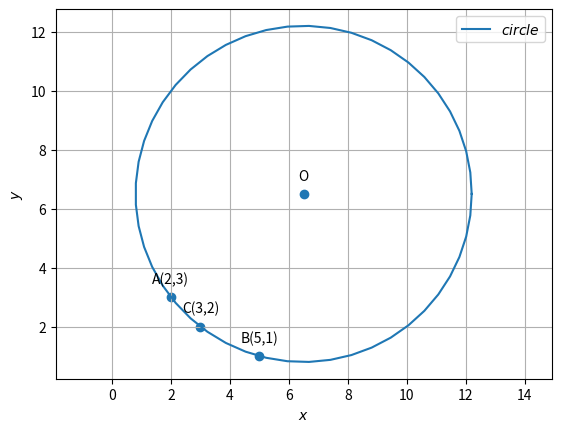

This figure's Python source:
import numpy as np
import matplotlib.pyplot as plt
from numpy import linalg as LA
O = np.array(([13/2,13/2])) # found from eq
A = np.array(([2,3])) # passing through Point 1
B = np.array(([5,1])) # passing through Point 2
C= np.array(([3,2])) # # passing through Point 3 
f = 52  # solved from equation
r = np.sqrt(LA.norm(O)**2-f)

# function to generate circle
def circ_gen(O,r):
	len = 50
	theta = np.linspace(0,2*np.pi,len)
	x_circ = np.zeros((2,len))
	x_circ[0,:] = r*np.cos(theta)
	x_circ[1,:] = r*np.sin(theta)
	x_circ = (x_circ.T + O).T
	return x_circ

##Generating the circle
x_circ= circ_gen(O,r)
plt.plot(x_circ[0,:],x_circ[1,:],label='$circle$')

tri_coords = np.vstack((A,B,C,O)).T
plt.scatter(tri_coords[0,:], tri_coords[1,:])
vert_labels = ['A(2,3)','B(5,1)','C(3,2)','O']
for i, txt in enumerate(vert_labels):
    plt.annotate(txt, # this is the text
                 (tri_coords[0,i], tri_coords[1,i]), # this is the point to label
                 textcoords="offset points", # how to position the text
                 xytext=(0,10), # distance from text to points (x,y)
                 ha='center') # horizontal alignment can be left, right or center
plt.xlabel('$x$')
plt.ylabel('$y$')
plt.legend(loc='best')
plt.grid() 
plt.axis('equal')
plt.show()
